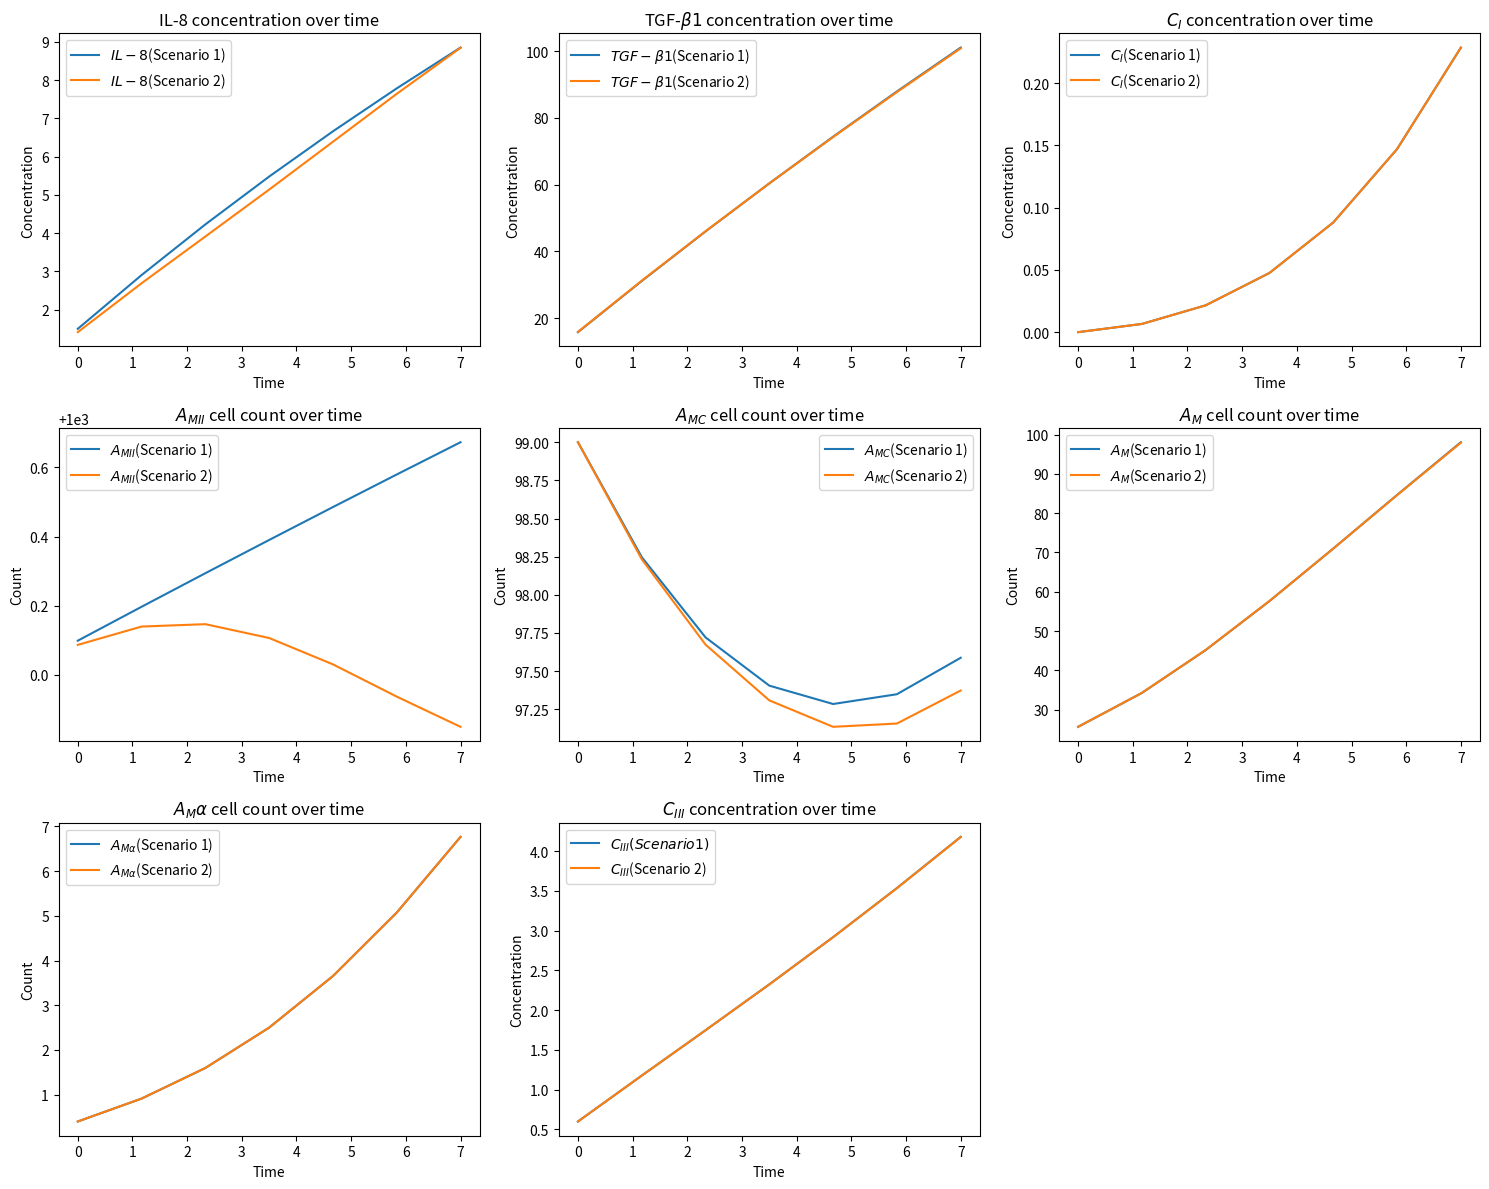

Generate this figure with matplotlib:
import numpy as np
import matplotlib.pyplot as plt

# Production Parameters 
k1 = 0.1
k2 = 0.2
k3 = 0.15
k4 = 0.25
k5 = 0.2
k6 = 0.3
k7 = 0.1
k8 = 0.01
k9 = 0.23
k10 = 0.1
k11 = 0.33

# Conversion parameters
gamma1 = 0.05
gamma2 = 0.06
gamma3 = 0.04
gamma4 = 0.03
gamma5 = 0.02
gamma6 = 0.01
gamma8 = 0.06
zeta1 = 0.02
zeta2 = 0.03
zeta3 = 0.01
zeta4 = 0.04
zeta5 = 0.02


# Activation parameters
lambda1 = 0.06
lambda2 = 0.07
lambda3 = 0.08
lambda4 = 0.03

# Transition parameters
rho1 = 0.05
rho2 = 0.02
rho3 = 0.01

# Decay parameters
mu1 = 0.01
mu2 = 0.05
mu3 = 0.03
mu4 = 0.01
mu5 = 0.04
mu6 = 0.04
mu6 = 0.03
mu7 = 0.01
mu8 = 0.015

# sinusoidal parameters
upsilon1 = 0.02
upsilon2 = 0.03
upsilon3 = 0.01
upsilon4 = 0.02
omega1 = 0.5
omega2 = 0.7
omega3 = 0.6

# Initial conditions
A_MII0 = 1000
I0 = 10**(-7)
beta0 = 10**(-8)
A_MC0 = 100
A_F0 = 100
A_M0 = 20
A_Malpha0 = 0
CIII0 = 0
CI0 = 0

# Time parameters
t_max = 7  # Maximum simulation time(weeks)
n_days_in_week = 7
dt = t_max/n_days_in_week   # Time step

# Forward Euler method
timesteps = int(t_max / dt)
time = np.linspace(0, t_max, timesteps)

# Scenario 1 equations
def scenario1_equations(A_MII, I, beta, A_MC, A_F, A_M, A_Malpha, CIII, CI, t):
    A_MII_next = A_MII + k1 * np.exp(-mu1 * t)
    I_next = I + dt * (-k2 * upsilon1 * np.exp(-upsilon1 * t) + k6 * gamma1 * A_MC - mu2 * I)
    beta_next = beta + dt * (k3 * upsilon2 * np.exp(upsilon2 * t) + k4 * gamma2 * A_MII + k5 * gamma3 * A_MC - mu3 * beta)
    A_MC_next = A_MC + dt * (A_MC * I * lambda3 * zeta1 - mu7 * A_MC)
    A_F_next = A_F + dt * (lambda2 * zeta2 * I * A_F - lambda1 * zeta3 * beta * A_F - rho1 * A_F - mu5 * A_F)
    A_M_next = A_M + dt * (rho1 * A_F + lambda1 * zeta4 * beta * A_F + lambda4 * zeta5 * A_F * A_M - mu6 * A_M)
    A_Malpha_next = A_Malpha + dt * (rho2 * A_M)
    CIII_next = CIII + dt * (k7 * gamma1 * A_F + k10 * gamma1 * A_M - mu7 * CIII)
    CI_next = CI + dt * (k11 * gamma1 * A_Malpha - mu8 * CI)
    return A_MII_next, I_next, beta_next, A_MC_next, A_F_next, A_M_next, A_Malpha_next, CIII_next, CI_next

# Scenario 2 equations
def scenario2_equations(A_MII, I, beta, A_MC, A_F, A_M, A_Malpha, CIII, CI, t):
    A_MII_next = A_MII + dt * (k1 * np.exp(-mu1 * t) * np.cos(omega1 * t))
    I_next = I + dt * (-k2 * upsilon3 * np.exp(-upsilon3 * t) * np.cos(omega2 * t)
                       - k2 * np.exp(-upsilon3 * t) * omega2 * np.sin(omega2 * t) + k6 * gamma1 * A_MC - mu2 * I)
    beta_next = beta + dt * (k3 * np.exp(-upsilon4 * t) * omega3 * np.cos(omega3 * t)
                             - k3 * upsilon4 * np.exp(-upsilon4 * t) * np.sin(omega3 * t)
                             + k4 * gamma2 * A_MII + k5 * gamma3 * A_MC - mu3 * beta)
    A_MC_next = A_MC + dt * (A_MC * I * lambda3 * zeta1 - mu7 * A_MC)
    A_F_next = A_F + dt * (lambda2 * zeta2 * I * A_F - lambda1 * zeta3 * beta * A_F - rho1 * A_F - mu5 * A_F)
    A_M_next = A_M + dt * (rho1 * A_F + lambda1 * zeta4 * beta * A_F + lambda4 * zeta5 * A_F * A_M - mu6 * A_M)
    A_Malpha_next = A_Malpha + dt * (rho2 * A_M)
    CIII_next = CIII + dt * (k7 * gamma1 * A_F + k10 * gamma1 * A_M - mu7 * CIII)
    CI_next = CI + dt * (k11 * gamma1 * A_Malpha - mu8 * CI)
    return A_MII_next, I_next, beta_next, A_MC_next, A_F_next, A_M_next, A_Malpha_next, CIII_next, CI_next

# Initialize arrays for results
A_MII1 = [A_MII0]
I1 = [I0]
beta1 = [beta0]
A_MC1 = [A_MC0]
A_F1 = [A_F0]
A_M1 = [A_M0]
A_Malpha1 = [A_Malpha0]
CIII1 = [CIII0]
CI1 = [CI0]

A_MII2 = [A_MII0]
I2 = [I0]
beta2 = [beta0]
A_MC2 = [A_MC0]
A_F2 = [A_F0]
A_M2 = [A_M0]
A_Malpha2 = [A_Malpha0]
CIII2 = [CIII0]
CI2 = [CI0]

# Perform simulation for both scenarios using forward Euler method
for i in range(1, timesteps + 1):
    t = i * dt
    
    # Scenario 1
    A_MII_next, I_next, beta_next, A_MC_next, A_F_next, A_M_next, A_Malpha_next, CIII_next, CI_next = \
        scenario1_equations(A_MII1[-1], I1[-1], beta1[-1], A_MC1[-1], A_F1[-1], A_M1[-1], A_Malpha1[-1], CIII1[-1], CI1[-1], t)
    A_MII1.append(A_MII_next)
    I1.append(I_next)
    beta1.append(beta_next)
    A_MC1.append(A_MC_next)
    A_F1.append(A_F_next)
    A_M1.append(A_M_next)
    A_Malpha1.append(A_Malpha_next)
    CIII1.append(CIII_next)
    CI1.append(CI_next)
    
    # Scenario 2
    A_MII_next, I_next, beta_next, A_MC_next, A_F_next, A_M_next, A_Malpha_next, CIII_next, CI_next = \
        scenario2_equations(A_MII2[-1], I2[-1], beta2[-1], A_MC2[-1], A_F2[-1], A_M2[-1], A_Malpha2[-1], CIII2[-1], CI2[-1], t)
    A_MII2.append(A_MII_next)
    I2.append(I_next)
    beta2.append(beta_next)
    A_MC2.append(A_MC_next)
    A_F2.append(A_F_next)
    A_M2.append(A_M_next)
    A_Malpha2.append(A_Malpha_next)
    CIII2.append(CIII_next)
    CI2.append(CI_next)

# Plotting concentrations of cytokines, proteins, and cell counts for agents separately for each scenario
plt.figure(figsize=(15, 12))

# Scenario 1
plt.subplot(3, 3, 1)
plt.plot(time, I1[1:], label=r'$IL-8$(Scenario 1)')
plt.legend()
plt.title('IL-8 concentration over time')
plt.xlabel('Time')
plt.ylabel('Concentration')

plt.subplot(3, 3, 2)
plt.plot(time, beta1[1:], label=r'$TGF-\beta1$(Scenario 1)')
plt.legend()
plt.title(r'TGF-$\beta1$ concentration over time')
plt.xlabel('Time')
plt.ylabel('Concentration')

plt.subplot(3, 3, 3)
plt.plot(time, CI1[1:], label=r'$C_I$(Scenario 1)')
plt.legend()
plt.title(r'$C_I$ concentration over time')
plt.xlabel('Time')
plt.ylabel('Concentration')

plt.subplot(3, 3, 4)
plt.plot(time, A_MII1[1:], label=r'$A_{MII}$(Scenario 1)')
plt.legend()
plt.title(r'$A_{MII}$ cell count over time')
plt.xlabel('Time')
plt.ylabel('Count')

plt.subplot(3, 3, 5)
plt.plot(time, A_MC1[1:], label=r'$A_{MC}$(Scenario 1)')
plt.legend()
plt.title(r'$A_{MC}$ cell count over time')
plt.xlabel('Time')
plt.ylabel('Count')

plt.subplot(3, 3, 6)
plt.plot(time, A_M1[1:], label=r'$A_M$(Scenario 1)')
plt.legend()
plt.title(r'$A_M$ cell count over time')
plt.xlabel('Time')
plt.ylabel('Count')

plt.subplot(3, 3, 7)
plt.plot(time, A_Malpha1[1:], label=r'$A_{M\alpha}$(Scenario 1)')
plt.legend()
plt.title(r'$A_M\alpha$ cell count over time')
plt.xlabel('Time')
plt.ylabel('Count')

plt.subplot(3, 3, 8)
plt.plot(time, CIII1[1:], label=r'$C_{III}(Scenario 1)$')
plt.legend()
plt.title(r'$C_{III}$ concentration over time ')
plt.xlabel('Time')
plt.ylabel('Concentration')


# Scenario 2
plt.subplot(3, 3, 1)
plt.plot(time, I2[1:], label=r'$IL-8$(Scenario 2)')
plt.legend()
plt.xlabel('Time')
plt.ylabel('Concentration')

plt.subplot(3, 3, 2)
plt.plot(time, beta2[1:], label=r'$TGF-\beta1$(Scenario 2)')
plt.legend()
plt.xlabel('Time')
plt.ylabel('Concentration')

plt.subplot(3, 3, 3)
plt.plot(time, CI2[1:], label=r'$C_{I}$(Scenario 2)')
plt.legend()
plt.xlabel('Time')
plt.ylabel('Concentration')

plt.subplot(3, 3, 4)
plt.plot(time, A_MII2[1:], label=r'$A_{MII}$(Scenario 2)')
plt.legend()
plt.xlabel('Time')
plt.ylabel('Count')

plt.subplot(3, 3, 5)
plt.plot(time, A_MC2[1:], label=r'$A_{MC}$(Scenario 2)')
plt.legend()
plt.xlabel('Time')
plt.ylabel('Count')

plt.subplot(3, 3, 6)
plt.plot(time, A_M2[1:], label=r'$A_M$(Scenario 2)')
plt.legend()
plt.xlabel('Time')
plt.ylabel('Count')

plt.subplot(3, 3, 7)
plt.plot(time, A_Malpha2[1:], label=r'$A_{M\alpha}$(Scenario 2)')
plt.legend()
plt.xlabel('Time')
plt.ylabel('Count')

plt.subplot(3, 3, 8)
plt.plot(time, CIII2[1:], label=r'$C_{III}$(Scenario 2)')
plt.legend()
plt.xlabel('Time')
plt.ylabel('Concentration')

plt.tight_layout()
plt.show()
